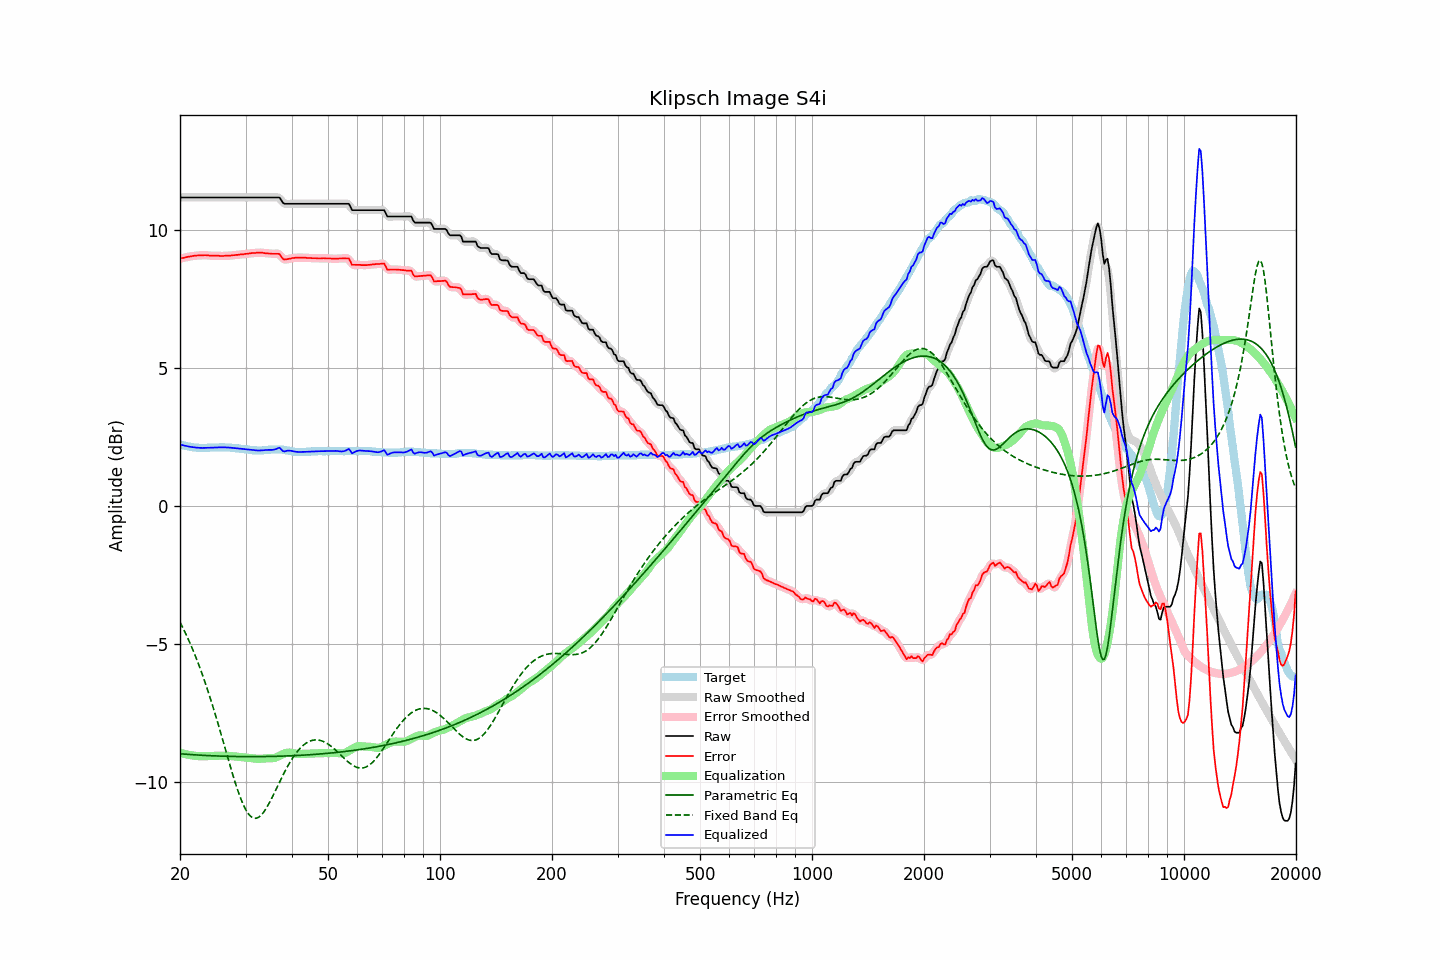

Data behind this chart, as committed beside it:
frequency, raw, error, smoothed, error_smoothed, equalization, parametric_eq, fixed_band_eq, equalized_raw, equalized_smoothed, target
20.00, 11.16, 8.94, 11.16, 8.95, -8.94, -8.98, -4.21, 2.22, 2.22, 2.22
20.20, 11.16, 8.96, 11.16, 8.96, -8.96, -8.98, -4.33, 2.20, 2.20, 2.20
20.40, 11.16, 8.97, 11.16, 8.97, -8.97, -8.99, -4.44, 2.19, 2.19, 2.19
20.61, 11.16, 8.98, 11.16, 8.99, -8.99, -8.99, -4.56, 2.17, 2.17, 2.18
20.81, 11.16, 9.00, 11.16, 9.00, -9.00, -9.00, -4.69, 2.16, 2.16, 2.16
21.02, 11.16, 9.01, 11.16, 9.01, -9.01, -9.00, -4.81, 2.15, 2.15, 2.15
21.23, 11.16, 9.02, 11.16, 9.02, -9.02, -9.01, -4.94, 2.14, 2.14, 2.14
21.44, 11.16, 9.03, 11.16, 9.03, -9.03, -9.01, -5.08, 2.13, 2.13, 2.13
21.66, 11.16, 9.04, 11.16, 9.04, -9.04, -9.01, -5.22, 2.12, 2.12, 2.12
21.87, 11.16, 9.05, 11.16, 9.05, -9.05, -9.02, -5.36, 2.11, 2.11, 2.11
22.09, 11.16, 9.05, 11.16, 9.06, -9.06, -9.02, -5.50, 2.11, 2.11, 2.11
22.31, 11.16, 9.06, 11.16, 9.06, -9.06, -9.03, -5.65, 2.10, 2.10, 2.10
22.54, 11.16, 9.06, 11.16, 9.07, -9.07, -9.03, -5.81, 2.10, 2.10, 2.10
22.76, 11.16, 9.07, 11.16, 9.07, -9.07, -9.03, -5.97, 2.10, 2.10, 2.09
22.99, 11.16, 9.06, 11.16, 9.07, -9.07, -9.04, -6.13, 2.09, 2.09, 2.10
23.22, 11.16, 9.07, 11.16, 9.07, -9.07, -9.04, -6.29, 2.10, 2.10, 2.09
23.45, 11.16, 9.07, 11.16, 9.07, -9.07, -9.04, -6.46, 2.10, 2.10, 2.09
23.69, 11.16, 9.06, 11.16, 9.07, -9.07, -9.04, -6.64, 2.10, 2.10, 2.10
23.92, 11.16, 9.06, 11.16, 9.06, -9.06, -9.05, -6.81, 2.10, 2.10, 2.10
24.16, 11.16, 9.05, 11.16, 9.06, -9.06, -9.05, -7.00, 2.10, 2.10, 2.11
24.40, 11.16, 9.05, 11.16, 9.05, -9.06, -9.05, -7.18, 2.11, 2.11, 2.11
24.65, 11.16, 9.05, 11.16, 9.05, -9.05, -9.05, -7.37, 2.11, 2.11, 2.11
24.89, 11.16, 9.05, 11.16, 9.05, -9.05, -9.06, -7.56, 2.11, 2.11, 2.11
25.14, 11.16, 9.05, 11.16, 9.05, -9.05, -9.06, -7.76, 2.11, 2.11, 2.11
25.39, 11.16, 9.05, 11.16, 9.05, -9.05, -9.06, -7.96, 2.12, 2.12, 2.11
25.65, 11.16, 9.04, 11.16, 9.05, -9.05, -9.06, -8.16, 2.12, 2.12, 2.12
25.91, 11.16, 9.04, 11.16, 9.04, -9.05, -9.07, -8.36, 2.12, 2.12, 2.12
26.16, 11.16, 9.04, 11.16, 9.05, -9.05, -9.07, -8.56, 2.12, 2.12, 2.12
26.43, 11.16, 9.05, 11.16, 9.05, -9.05, -9.07, -8.77, 2.11, 2.11, 2.11
26.69, 11.16, 9.05, 11.16, 9.05, -9.05, -9.07, -8.97, 2.11, 2.11, 2.11
26.96, 11.16, 9.05, 11.16, 9.05, -9.05, -9.07, -9.17, 2.11, 2.11, 2.11
27.23, 11.16, 9.05, 11.16, 9.06, -9.06, -9.07, -9.38, 2.10, 2.10, 2.11
27.50, 11.16, 9.06, 11.16, 9.06, -9.06, -9.08, -9.57, 2.10, 2.10, 2.10
27.77, 11.16, 9.07, 11.16, 9.07, -9.07, -9.08, -9.77, 2.09, 2.09, 2.09
28.05, 11.16, 9.07, 11.16, 9.08, -9.07, -9.08, -9.96, 2.09, 2.09, 2.09
28.33, 11.16, 9.08, 11.16, 9.08, -9.08, -9.08, -10.14, 2.08, 2.08, 2.08
28.62, 11.16, 9.08, 11.16, 9.09, -9.09, -9.08, -10.32, 2.08, 2.08, 2.08
28.90, 11.16, 9.09, 11.16, 9.09, -9.09, -9.08, -10.48, 2.07, 2.07, 2.07
29.19, 11.16, 9.10, 11.16, 9.10, -9.10, -9.08, -10.63, 2.06, 2.06, 2.06
29.48, 11.16, 9.10, 11.16, 9.11, -9.11, -9.08, -10.77, 2.06, 2.06, 2.06
29.78, 11.16, 9.11, 11.16, 9.11, -9.11, -9.08, -10.90, 2.05, 2.05, 2.05
30.08, 11.16, 9.12, 11.16, 9.12, -9.12, -9.08, -11.01, 2.04, 2.04, 2.04
30.38, 11.16, 9.12, 11.16, 9.13, -9.13, -9.08, -11.11, 2.04, 2.04, 2.04
30.68, 11.16, 9.13, 11.16, 9.13, -9.14, -9.08, -11.19, 2.03, 2.03, 2.03
30.99, 11.16, 9.14, 11.16, 9.14, -9.14, -9.08, -11.25, 2.02, 2.02, 2.02
31.30, 11.16, 9.15, 11.16, 9.15, -9.15, -9.08, -11.29, 2.02, 2.02, 2.01
31.61, 11.16, 9.15, 11.16, 9.15, -9.15, -9.08, -11.31, 2.01, 2.01, 2.01
31.93, 11.16, 9.15, 11.16, 9.16, -9.16, -9.08, -11.32, 2.01, 2.01, 2.01
32.24, 11.16, 9.16, 11.16, 9.16, -9.16, -9.08, -11.30, 2.00, 2.00, 2.00
32.57, 11.16, 9.16, 11.16, 9.16, -9.16, -9.08, -11.27, 2.00, 2.00, 2.00
32.89, 11.16, 9.16, 11.16, 9.17, -9.16, -9.08, -11.23, 2.00, 2.00, 2.00
33.22, 11.16, 9.16, 11.16, 9.16, -9.16, -9.08, -11.17, 2.01, 2.01, 2.00
33.55, 11.16, 9.15, 11.16, 9.15, -9.15, -9.08, -11.10, 2.01, 2.01, 2.01
33.89, 11.16, 9.14, 11.16, 9.15, -9.15, -9.08, -11.01, 2.02, 2.02, 2.02
34.23, 11.16, 9.14, 11.16, 9.14, -9.14, -9.08, -10.92, 2.02, 2.02, 2.02
34.57, 11.16, 9.13, 11.16, 9.14, -9.14, -9.08, -10.82, 2.02, 2.02, 2.03
34.92, 11.16, 9.13, 11.16, 9.13, -9.14, -9.08, -10.71, 2.02, 2.02, 2.03
35.27, 11.16, 9.12, 11.16, 9.13, -9.14, -9.08, -10.60, 2.02, 2.02, 2.04
35.62, 11.16, 9.12, 11.16, 9.12, -9.14, -9.07, -10.48, 2.03, 2.03, 2.04
35.97, 11.16, 9.12, 11.16, 9.12, -9.12, -9.07, -10.36, 2.04, 2.04, 2.04
... 635 more rows
